Run: headless pygame with SDL's dummy video driver; simulated clock (each Clock.tick advances the game by its frame time, no real sleeping); random seed 0; keys injected as events and as key.get_pressed() state; mouse plan: one left click at the window centre at the start of phase 2, then a move to the lower-right quarter at the start of phase 3.
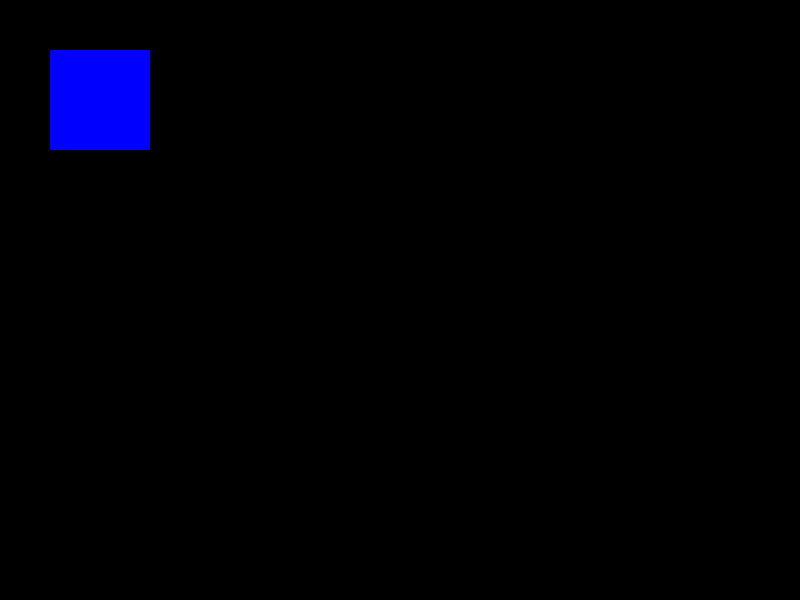
Frame 1 of 4 · flips 1–60 · no input
Frame 2 of 4 · flips 61–180 · clicked the window centre · tapped SPACE, RETURN · held RIGHT (→), D · screen unchanged from frame 1, image omitted
Frame 3 of 4 · flips 181–300 · moved the mouse to the lower-right quarter · held DOWN (↓), S · screen unchanged from frame 2, image omitted
Frame 4 of 4 · flips 301–420 · held LEFT (←), A, UP (↑), W · screen unchanged from frame 3, image omitted

The pygame program that drew these frames:

import pygame


class SquareShapeController:

    def __init__(self, loc, size):
        self.__size = size
        self.__loc = loc

    def processEvent(self, event):
        if event.type == pygame.MOUSEBUTTONDOWN:
            if event.button==1  and \
                self.isInside(loc = event.pos) and \
                hasattr(self, 'leftClicked'):
                leftClickMethod = getattr(self, 'leftClicked')
                if callable(leftClickMethod): leftClickMethod()

            if event.button==3 and hasattr(self, 'rightClicked'):
                rightClicked = getattr(self, 'rightClicked')
                if callable(rightClicked): rightClicked()

    def isInside(self, loc):
        (x,y),(w,h) = self.__loc, self.__size 
        if x<loc[0]<x+w and y<loc[1]<y+h: return True
        return False


class Button(SquareShapeController):

    def __init__(self, top, loc, size):

        self.__loc, self.__size = loc, size
        SquareShapeController.__init__(self, loc, size)
        self.selected = False
        self.top = top

    def draw(self):
        pygame.draw.rect(self.top, (0,0,255), (self.__loc[0], self.__loc[1], self.__size[0], self.__size[1]))


    def leftClicked(self):
        print('leftClick triggered')
        self.selected = True
    
    def rightClicked(self):
        print('rightClick triggered')
        self.selected = False


class EventManager:

    def __init__(self):
        self.__controllerList = []

    def registerController(self, controller):
        self.__controllerList.append(controller)


    def processEvents(self, events):

        eventTypeAccepted = [pygame.MOUSEBUTTONDOWN, 
                             pygame.MOUSEBUTTONUP]
        
        for event in events:
            if event.type in eventTypeAccepted:
                for controller in self.__controllerList:
                    controller.processEvent(event)



class RunManager:
    def __init__(self):
        pygame.init()
        self.__eventManager = EventManager()

    def terminate(self):
        self.runStatus = False

    def run(self):
        
        clock = pygame.time.Clock()
        self.__display = pygame.display.set_mode((800,600))

        button = Button(self.__display, (50,50), (100,100))
        self.__eventManager.registerController(button)

        runStatus = True
        while runStatus:
            events = pygame.event.get()
            for event in events:
                if event.type == pygame.QUIT:
                    runStatus = False   

            button.draw()
            pygame.display.update()
            self.__eventManager.processEvents(events) 
            clock.tick(10)


import os
def main():
    RunManager().run()

if __name__ == "__main__":
    main()
